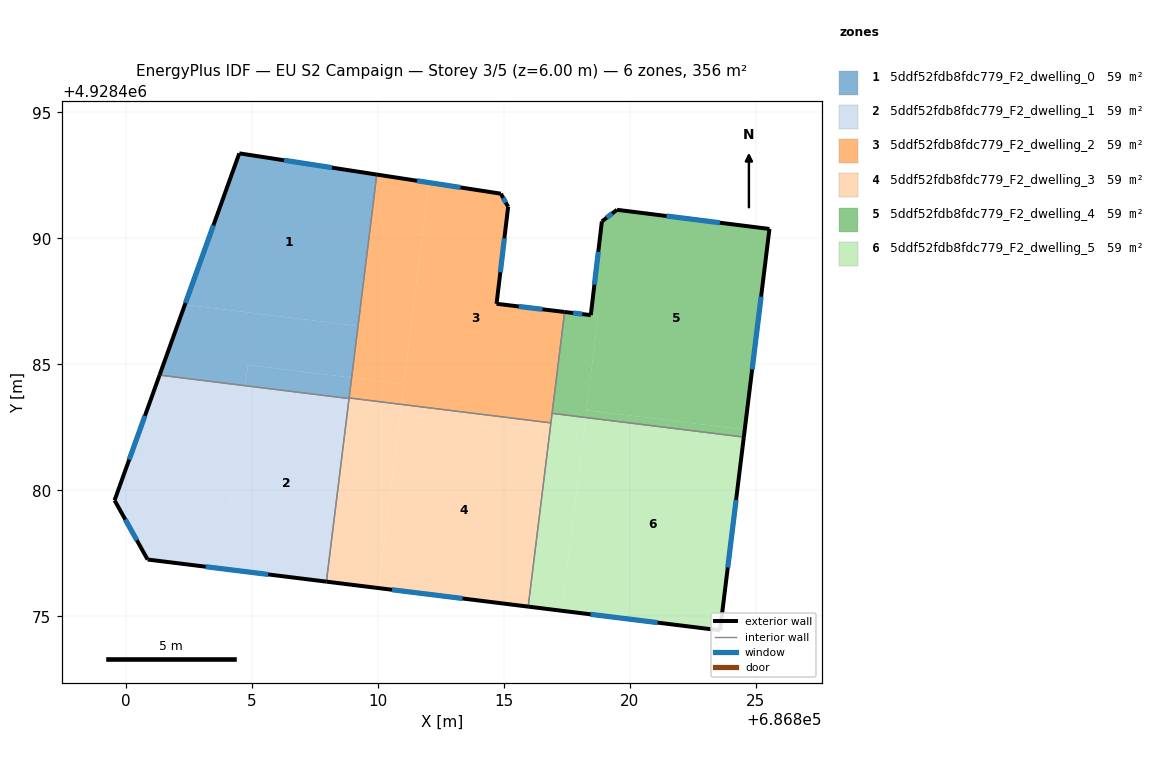
=== STOREY PLAN SPEC (per zone: floor XY polygon, exterior-wall plan segments, windows/doors) ===
zone 1: 5ddf52fdb8fdc779_F2_dwelling_0  (59.3 m²)
  floor: (686809.95, 4928492.53) (686809.21, 4928486.52) (686802.34, 4928487.37) (686804.50, 4928493.38)
  floor: (686808.96, 4928484.47) (686808.85, 4928483.64) (686804.74, 4928484.15) (686804.84, 4928484.98)
  floor: (686809.21, 4928486.52) (686808.96, 4928484.47) (686804.84, 4928484.98) (686804.74, 4928484.15) (686801.33, 4928484.57) (686802.34, 4928487.37)
  exterior wall: (686804.50, 4928493.38) – (686801.33, 4928484.58)  [9.4 m]
    window: (686803.47, 4928490.51) – (686802.36, 4928487.44)  [3.4 m²]
  exterior wall: (686809.95, 4928492.53) – (686804.50, 4928493.38)  [5.5 m]
    window: (686808.18, 4928492.81) – (686806.27, 4928493.10)  [2.0 m²]
  interior walls: 3
zone 2: 5ddf52fdb8fdc779_F2_dwelling_1  (59.3 m²)
  floor: (686808.85, 4928483.64) (686807.95, 4928476.38) (686803.84, 4928476.89) (686804.74, 4928484.15)
  floor: (686804.74, 4928484.15) (686803.84, 4928476.89) (686800.86, 4928477.26) (686799.55, 4928479.61) (686801.33, 4928484.57)
  exterior wall: (686800.86, 4928477.26) – (686807.95, 4928476.38)  [7.2 m]
    window: (686803.17, 4928476.97) – (686805.65, 4928476.66)  [2.6 m²]
  exterior wall: (686799.55, 4928479.61) – (686800.86, 4928477.26)  [2.7 m]
    window: (686799.97, 4928478.84) – (686800.43, 4928478.02)  [1.0 m²]
  exterior wall: (686801.33, 4928484.58) – (686799.55, 4928479.61)  [5.3 m]
    window: (686800.75, 4928482.96) – (686800.13, 4928481.22)  [1.9 m²]
  interior walls: 2
zone 3: 5ddf52fdb8fdc779_F2_dwelling_2  (59.3 m²)
  floor: (686815.17, 4928491.25) (686814.71, 4928487.41) (686817.41, 4928487.08) (686816.86, 4928482.68) (686810.92, 4928483.41) (686812.01, 4928492.22) (686814.88, 4928491.78)
  floor: (686811.02, 4928484.21) (686810.92, 4928483.41) (686808.86, 4928483.67) (686808.96, 4928484.47)
  floor: (686814.88, 4928491.78) (686812.01, 4928492.22) (686811.02, 4928484.21) (686808.96, 4928484.47) (686809.95, 4928492.53)
  exterior wall: (686814.88, 4928491.78) – (686809.95, 4928492.53)  [5.0 m]
    window: (686813.28, 4928492.02) – (686811.55, 4928492.29)  [1.8 m²]
  exterior wall: (686815.17, 4928491.25) – (686814.88, 4928491.78)  [0.6 m]
    window: (686815.07, 4928491.42) – (686814.97, 4928491.61)  [0.2 m²]
  exterior wall: (686814.71, 4928487.41) – (686815.17, 4928491.25)  [3.9 m]
    window: (686814.86, 4928488.66) – (686815.02, 4928490.00)  [1.4 m²]
  exterior wall: (686817.41, 4928487.08) – (686814.71, 4928487.41)  [2.7 m]
    window: (686816.53, 4928487.19) – (686815.59, 4928487.30)  [1.0 m²]
  interior walls: 4
zone 4: 5ddf52fdb8fdc779_F2_dwelling_3  (59.3 m²)
  floor: (686816.81, 4928482.27) (686815.96, 4928475.39) (686810.02, 4928476.12) (686810.88, 4928483.01)
  floor: (686816.86, 4928482.68) (686816.81, 4928482.27) (686810.88, 4928483.01) (686810.92, 4928483.41)
  floor: (686810.92, 4928483.41) (686810.02, 4928476.12) (686807.95, 4928476.38) (686808.86, 4928483.67)
  exterior wall: (686807.95, 4928476.38) – (686815.96, 4928475.39)  [8.1 m]
    window: (686810.56, 4928476.06) – (686813.36, 4928475.71)  [3.0 m²]
  interior walls: 4
zone 5: 5ddf52fdb8fdc779_F2_dwelling_4  (59.3 m²)
  floor: (686825.54, 4928490.38) (686824.56, 4928482.41) (686818.27, 4928483.18) (686818.74, 4928486.92) (686818.45, 4928486.96) (686818.89, 4928490.67) (686819.49, 4928491.13)
  floor: (686824.56, 4928482.41) (686824.52, 4928482.12) (686818.24, 4928482.89) (686818.27, 4928483.18)
  floor: (686818.74, 4928486.92) (686818.24, 4928482.89) (686816.91, 4928483.06) (686817.41, 4928487.08)
  exterior wall: (686824.52, 4928482.12) – (686825.54, 4928490.38)  [8.3 m]
    window: (686824.85, 4928484.80) – (686825.21, 4928487.69)  [3.1 m²]
  exterior wall: (686818.45, 4928486.96) – (686817.41, 4928487.08)  [1.0 m]
    window: (686818.11, 4928487.00) – (686817.75, 4928487.04)  [0.4 m²]
  exterior wall: (686818.89, 4928490.67) – (686818.45, 4928486.96)  [3.7 m]
    window: (686818.74, 4928489.47) – (686818.59, 4928488.16)  [1.4 m²]
  exterior wall: (686819.49, 4928491.13) – (686818.89, 4928490.67)  [0.8 m]
    window: (686819.29, 4928490.99) – (686819.08, 4928490.82)  [0.3 m²]
  exterior wall: (686825.54, 4928490.38) – (686819.49, 4928491.13)  [6.1 m]
    window: (686823.57, 4928490.62) – (686821.45, 4928490.89)  [2.2 m²]
  interior walls: 2
zone 6: 5ddf52fdb8fdc779_F2_dwelling_5  (59.3 m²)
  floor: (686824.52, 4928482.12) (686823.58, 4928474.45) (686817.29, 4928475.22) (686818.24, 4928482.89)
  floor: (686818.14, 4928482.11) (686817.29, 4928475.22) (686815.96, 4928475.39) (686816.81, 4928482.27)
  floor: (686818.24, 4928482.89) (686818.14, 4928482.11) (686816.81, 4928482.27) (686816.91, 4928483.06)
  exterior wall: (686823.58, 4928474.45) – (686824.52, 4928482.12)  [7.7 m]
    window: (686823.88, 4928476.94) – (686824.21, 4928479.62)  [2.8 m²]
  exterior wall: (686815.96, 4928475.39) – (686823.58, 4928474.45)  [7.7 m]
    window: (686818.44, 4928475.08) – (686821.10, 4928474.75)  [2.8 m²]
  interior walls: 3

=== DERIVED (storey summary) ===
Building: EU S2 Campaign
Storey: 3 of 5  (floor level z = 6.00 m)
Storey gross floor area: 355.6 m²
Zones on this storey: 6
  - 5ddf52fdb8fdc779_F2_dwelling_0: floor 59.3 m²; exterior wall 14.9 m (44.6 m²); 2 window(s) 5.5 m²; WWR 12.2%
  - 5ddf52fdb8fdc779_F2_dwelling_1: floor 59.3 m²; exterior wall 15.1 m (45.4 m²); 3 window(s) 5.5 m²; WWR 12.2%
  - 5ddf52fdb8fdc779_F2_dwelling_2: floor 59.3 m²; exterior wall 12.2 m (36.5 m²); 4 window(s) 4.5 m²; WWR 12.2%
  - 5ddf52fdb8fdc779_F2_dwelling_3: floor 59.3 m²; exterior wall 8.1 m (24.2 m²); 1 window(s) 3.0 m²; WWR 12.2%
  - 5ddf52fdb8fdc779_F2_dwelling_4: floor 59.3 m²; exterior wall 20.0 m (59.9 m²); 5 window(s) 7.3 m²; WWR 12.2%
  - 5ddf52fdb8fdc779_F2_dwelling_5: floor 59.3 m²; exterior wall 15.4 m (46.2 m²); 2 window(s) 5.6 m²; WWR 12.2%
Zone adjacency (shared interzone walls):
  - 5ddf52fdb8fdc779_F2_dwelling_0 ↔ 5ddf52fdb8fdc779_F2_dwelling_1
  - 5ddf52fdb8fdc779_F2_dwelling_0 ↔ 5ddf52fdb8fdc779_F2_dwelling_2
  - 5ddf52fdb8fdc779_F2_dwelling_0 ↔ 5ddf52fdb8fdc779_F2_dwelling_3
  - 5ddf52fdb8fdc779_F2_dwelling_1 ↔ 5ddf52fdb8fdc779_F2_dwelling_3
  - 5ddf52fdb8fdc779_F2_dwelling_2 ↔ 5ddf52fdb8fdc779_F2_dwelling_3
  - 5ddf52fdb8fdc779_F2_dwelling_2 ↔ 5ddf52fdb8fdc779_F2_dwelling_4
  - 5ddf52fdb8fdc779_F2_dwelling_2 ↔ 5ddf52fdb8fdc779_F2_dwelling_5
  - 5ddf52fdb8fdc779_F2_dwelling_3 ↔ 5ddf52fdb8fdc779_F2_dwelling_5
  - 5ddf52fdb8fdc779_F2_dwelling_4 ↔ 5ddf52fdb8fdc779_F2_dwelling_5